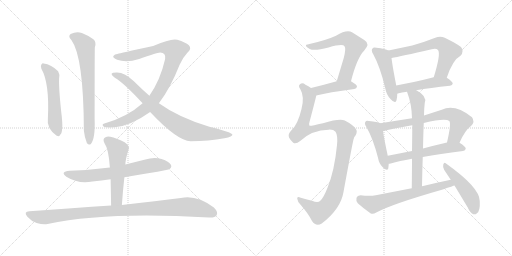
t = 0.00 s
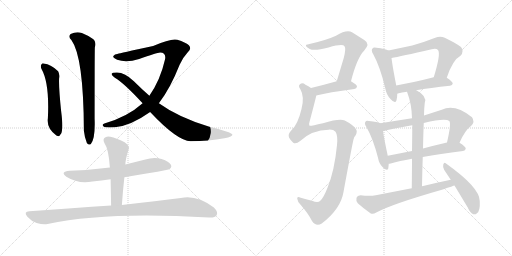
t = 2.96 s
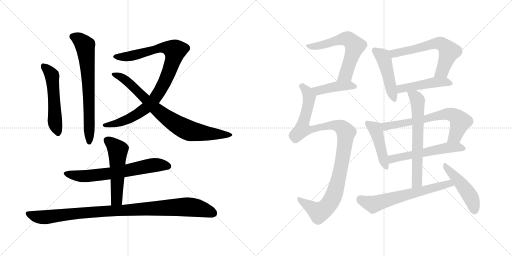
t = 5.91 s
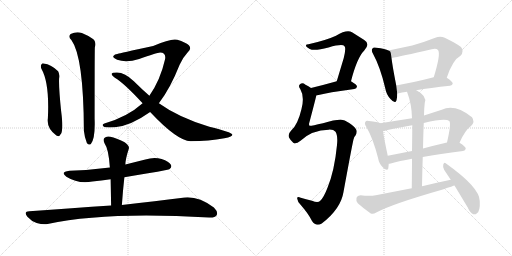
t = 8.87 s
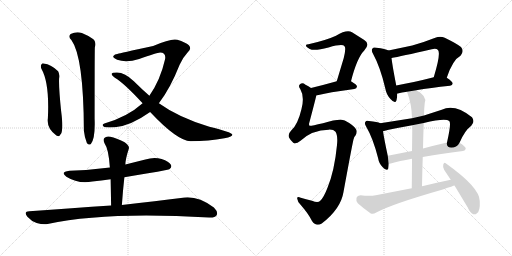
t = 11.83 s
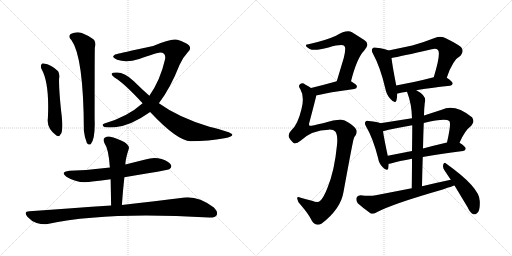
t = 14.78 s

The animated SVG that drew these frames (rendered in a browser with its animation timeline set to each time). Animation: 19 CSS @keyframes rules; one cycle of 14.78 s.

<svg version="1.1" viewBox="0 0 2048 1024" xmlns="http://www.w3.org/2000/svg">
  <g stroke="lightgray" stroke-dasharray="1,1" stroke-width="1" transform="scale(4, 4)">
    <line x1="0" y1="0" x2="256" y2="256"></line>
    <line x1="256" y1="0" x2="0" y2="256"></line>
    <line x1="128" y1="0" x2="128" y2="256"></line>
    <line x1="0" y1="128" x2="256" y2="128"></line>
    <line x1="256" y1="0" x2="512" y2="256"></line>
    <line x1="512" y1="0" x2="256" y2="256"></line>
    <line x1="384" y1="0" x2="384" y2="256"></line>
    <line x1="256" y1="128" x2="512" y2="128"></line>
  </g>
<g transform="scale(1, -1) translate(0, -850)">
   <style type="text/css">
    @keyframes keyframes0 {
      from {
       stroke: black;
       stroke-dashoffset: 533;
       stroke-width: 128;
       }
       63% {
       animation-timing-function: step-end;
       stroke: black;
       stroke-dashoffset: 0;
       stroke-width: 128;
       }
       to {
       stroke: black;
       stroke-width: 1024;
       }
       }
       #make-me-a-hanzi-animation-0 {
         animation: keyframes0 0.683757s both;
         animation-delay: 0.000000s;
         animation-timing-function: linear;
       }
    @keyframes keyframes1 {
      from {
       stroke: black;
       stroke-dashoffset: 704;
       stroke-width: 128;
       }
       70% {
       animation-timing-function: step-end;
       stroke: black;
       stroke-dashoffset: 0;
       stroke-width: 128;
       }
       to {
       stroke: black;
       stroke-width: 1024;
       }
       }
       #make-me-a-hanzi-animation-1 {
         animation: keyframes1 0.822917s both;
         animation-delay: 0.683757s;
         animation-timing-function: linear;
       }
    @keyframes keyframes2 {
      from {
       stroke: black;
       stroke-dashoffset: 943;
       stroke-width: 128;
       }
       75% {
       animation-timing-function: step-end;
       stroke: black;
       stroke-dashoffset: 0;
       stroke-width: 128;
       }
       to {
       stroke: black;
       stroke-width: 1024;
       }
       }
       #make-me-a-hanzi-animation-2 {
         animation: keyframes2 1.017415s both;
         animation-delay: 1.506674s;
         animation-timing-function: linear;
       }
    @keyframes keyframes3 {
      from {
       stroke: black;
       stroke-dashoffset: 809;
       stroke-width: 128;
       }
       72% {
       animation-timing-function: step-end;
       stroke: black;
       stroke-dashoffset: 0;
       stroke-width: 128;
       }
       to {
       stroke: black;
       stroke-width: 1024;
       }
       }
       #make-me-a-hanzi-animation-3 {
         animation: keyframes3 0.908366s both;
         animation-delay: 2.524089s;
         animation-timing-function: linear;
       }
    @keyframes keyframes4 {
      from {
       stroke: black;
       stroke-dashoffset: 665;
       stroke-width: 128;
       }
       68% {
       animation-timing-function: step-end;
       stroke: black;
       stroke-dashoffset: 0;
       stroke-width: 128;
       }
       to {
       stroke: black;
       stroke-width: 1024;
       }
       }
       #make-me-a-hanzi-animation-4 {
         animation: keyframes4 0.791178s both;
         animation-delay: 3.432455s;
         animation-timing-function: linear;
       }
    @keyframes keyframes5 {
      from {
       stroke: black;
       stroke-dashoffset: 532;
       stroke-width: 128;
       }
       63% {
       animation-timing-function: step-end;
       stroke: black;
       stroke-dashoffset: 0;
       stroke-width: 128;
       }
       to {
       stroke: black;
       stroke-width: 1024;
       }
       }
       #make-me-a-hanzi-animation-5 {
         animation: keyframes5 0.682943s both;
         animation-delay: 4.223633s;
         animation-timing-function: linear;
       }
    @keyframes keyframes6 {
      from {
       stroke: black;
       stroke-dashoffset: 1003;
       stroke-width: 128;
       }
       77% {
       animation-timing-function: step-end;
       stroke: black;
       stroke-dashoffset: 0;
       stroke-width: 128;
       }
       to {
       stroke: black;
       stroke-width: 1024;
       }
       }
       #make-me-a-hanzi-animation-6 {
         animation: keyframes6 1.066243s both;
         animation-delay: 4.906576s;
         animation-timing-function: linear;
       }
    @keyframes keyframes7 {
      from {
       stroke: black;
       stroke-dashoffset: 617;
       stroke-width: 128;
       }
       67% {
       animation-timing-function: step-end;
       stroke: black;
       stroke-dashoffset: 0;
       stroke-width: 128;
       }
       to {
       stroke: black;
       stroke-width: 1024;
       }
       }
       #make-me-a-hanzi-animation-7 {
         animation: keyframes7 0.752116s both;
         animation-delay: 5.972819s;
         animation-timing-function: linear;
       }
    @keyframes keyframes8 {
      from {
       stroke: black;
       stroke-dashoffset: 426;
       stroke-width: 128;
       }
       58% {
       animation-timing-function: step-end;
       stroke: black;
       stroke-dashoffset: 0;
       stroke-width: 128;
       }
       to {
       stroke: black;
       stroke-width: 1024;
       }
       }
       #make-me-a-hanzi-animation-8 {
         animation: keyframes8 0.596680s both;
         animation-delay: 6.724935s;
         animation-timing-function: linear;
       }
    @keyframes keyframes9 {
      from {
       stroke: black;
       stroke-dashoffset: 1069;
       stroke-width: 128;
       }
       78% {
       animation-timing-function: step-end;
       stroke: black;
       stroke-dashoffset: 0;
       stroke-width: 128;
       }
       to {
       stroke: black;
       stroke-width: 1024;
       }
       }
       #make-me-a-hanzi-animation-9 {
         animation: keyframes9 1.119954s both;
         animation-delay: 7.321615s;
         animation-timing-function: linear;
       }
    @keyframes keyframes10 {
      from {
       stroke: black;
       stroke-dashoffset: 471;
       stroke-width: 128;
       }
       61% {
       animation-timing-function: step-end;
       stroke: black;
       stroke-dashoffset: 0;
       stroke-width: 128;
       }
       to {
       stroke: black;
       stroke-width: 1024;
       }
       }
       #make-me-a-hanzi-animation-10 {
         animation: keyframes10 0.633301s both;
         animation-delay: 8.441569s;
         animation-timing-function: linear;
       }
    @keyframes keyframes11 {
      from {
       stroke: black;
       stroke-dashoffset: 621;
       stroke-width: 128;
       }
       67% {
       animation-timing-function: step-end;
       stroke: black;
       stroke-dashoffset: 0;
       stroke-width: 128;
       }
       to {
       stroke: black;
       stroke-width: 1024;
       }
       }
       #make-me-a-hanzi-animation-11 {
         animation: keyframes11 0.755371s both;
         animation-delay: 9.074870s;
         animation-timing-function: linear;
       }
    @keyframes keyframes12 {
      from {
       stroke: black;
       stroke-dashoffset: 472;
       stroke-width: 128;
       }
       61% {
       animation-timing-function: step-end;
       stroke: black;
       stroke-dashoffset: 0;
       stroke-width: 128;
       }
       to {
       stroke: black;
       stroke-width: 1024;
       }
       }
       #make-me-a-hanzi-animation-12 {
         animation: keyframes12 0.634115s both;
         animation-delay: 9.830241s;
         animation-timing-function: linear;
       }
    @keyframes keyframes13 {
      from {
       stroke: black;
       stroke-dashoffset: 451;
       stroke-width: 128;
       }
       59% {
       animation-timing-function: step-end;
       stroke: black;
       stroke-dashoffset: 0;
       stroke-width: 128;
       }
       to {
       stroke: black;
       stroke-width: 1024;
       }
       }
       #make-me-a-hanzi-animation-13 {
         animation: keyframes13 0.617025s both;
         animation-delay: 10.464356s;
         animation-timing-function: linear;
       }
    @keyframes keyframes14 {
      from {
       stroke: black;
       stroke-dashoffset: 678;
       stroke-width: 128;
       }
       69% {
       animation-timing-function: step-end;
       stroke: black;
       stroke-dashoffset: 0;
       stroke-width: 128;
       }
       to {
       stroke: black;
       stroke-width: 1024;
       }
       }
       #make-me-a-hanzi-animation-14 {
         animation: keyframes14 0.801758s both;
         animation-delay: 11.081381s;
         animation-timing-function: linear;
       }
    @keyframes keyframes15 {
      from {
       stroke: black;
       stroke-dashoffset: 563;
       stroke-width: 128;
       }
       65% {
       animation-timing-function: step-end;
       stroke: black;
       stroke-dashoffset: 0;
       stroke-width: 128;
       }
       to {
       stroke: black;
       stroke-width: 1024;
       }
       }
       #make-me-a-hanzi-animation-15 {
         animation: keyframes15 0.708171s both;
         animation-delay: 11.883139s;
         animation-timing-function: linear;
       }
    @keyframes keyframes16 {
      from {
       stroke: black;
       stroke-dashoffset: 652;
       stroke-width: 128;
       }
       68% {
       animation-timing-function: step-end;
       stroke: black;
       stroke-dashoffset: 0;
       stroke-width: 128;
       }
       to {
       stroke: black;
       stroke-width: 1024;
       }
       }
       #make-me-a-hanzi-animation-16 {
         animation: keyframes16 0.780599s both;
         animation-delay: 12.591310s;
         animation-timing-function: linear;
       }
    @keyframes keyframes17 {
      from {
       stroke: black;
       stroke-dashoffset: 644;
       stroke-width: 128;
       }
       68% {
       animation-timing-function: step-end;
       stroke: black;
       stroke-dashoffset: 0;
       stroke-width: 128;
       }
       to {
       stroke: black;
       stroke-width: 1024;
       }
       }
       #make-me-a-hanzi-animation-17 {
         animation: keyframes17 0.774089s both;
         animation-delay: 13.371909s;
         animation-timing-function: linear;
       }
    @keyframes keyframes18 {
      from {
       stroke: black;
       stroke-dashoffset: 473;
       stroke-width: 128;
       }
       61% {
       animation-timing-function: step-end;
       stroke: black;
       stroke-dashoffset: 0;
       stroke-width: 128;
       }
       to {
       stroke: black;
       stroke-width: 1024;
       }
       }
       #make-me-a-hanzi-animation-18 {
         animation: keyframes18 0.634928s both;
         animation-delay: 14.145998s;
         animation-timing-function: linear;
       }
</style>
<path d="M 165.5 575.0 Q 198.5 518.0 191.5 377.0 Q 185.5 337.0 225.5 308.0 Q 238.5 301.0 240.5 311.0 Q 247.5 315.0 248.5 335.0 Q 251.5 351.0 244.5 406.0 Q 234.5 503.0 236.5 537.0 Q 239.5 553.0 232.5 565.0 Q 205.5 592.0 174.5 596.0 Q 170.5 599.0 165.5 592.0 Q 161.5 586.0 165.5 575.0 Z" fill="lightgray"></path> 
<path d="M 285.5 690.0 Q 334.5 623.0 335.5 327.0 Q 338.5 299.0 347.5 278.0 Q 354.5 268.0 363.5 274.0 Q 381.5 296.0 378.5 374.0 Q 378.5 654.0 379.5 661.0 Q 386.5 682.0 373.5 693.0 Q 357.5 706.0 327.5 718.0 Q 305.5 725.0 282.5 714.0 Q 270.5 704.0 285.5 690.0 Z" fill="lightgray"></path> 
<path d="M 635.5 437.0 Q 680.5 495.0 718.5 591.0 Q 730.5 619.0 749.5 639.0 Q 768.5 655.0 755.5 669.0 Q 742.5 681.0 709.5 691.0 Q 685.5 698.0 612.5 666.0 Q 474.5 636.0 472.5 635.0 Q 457.5 634.0 453.5 626.0 Q 449.5 619.0 468.5 611.0 Q 505.5 598.0 556.5 614.0 Q 626.5 639.0 640.5 640.0 Q 664.5 640.0 660.5 614.0 Q 641.5 530.0 597.5 467.0 L 570.5 437.0 Q 510.5 383.0 417.5 356.0 Q 404.5 352.0 415.5 343.0 Q 421.5 339.0 459.5 341.0 Q 523.5 347.0 600.5 402.0 L 635.5 437.0 Z" fill="lightgray"></path> 
<path d="M 600.5 402.0 Q 708.5 287.0 762.5 285.0 Q 835.5 286.0 897.5 297.0 Q 931.5 303.0 929.5 312.0 Q 926.5 321.0 837.5 343.0 Q 714.5 380.0 635.5 437.0 L 597.5 467.0 Q 566.5 494.0 535.5 525.0 Q 498.5 561.0 466.5 560.0 Q 448.5 560.0 446.5 555.0 Q 445.5 549.0 459.5 539.0 Q 495.5 518.0 570.5 437.0 L 600.5 402.0 Z" fill="lightgray"></path> 
<path d="M 497.5 141.0 Q 671.5 169.0 678.5 174.0 Q 688.5 181.0 683.5 191.0 Q 676.5 204.0 646.5 214.0 Q 615.5 223.0 581.5 212.0 L 501.5 192.0 L 439.5 180.0 Q 363.5 170.0 278.5 167.0 Q 238.5 163.0 265.5 143.0 Q 313.5 113.0 369.5 124.0 Q 405.5 128.0 442.5 133.0 L 497.5 141.0 Z" fill="lightgray"></path> 
<path d="M 487.5 30.0 Q 491.5 88.0 497.5 141.0 L 501.5 192.0 Q 501.5 213.0 515.5 256.0 Q 518.5 266.0 498.5 281.0 Q 464.5 299.0 441.5 303.0 Q 425.5 307.0 417.5 298.0 Q 410.5 291.0 418.5 276.0 Q 434.5 254.0 439.5 180.0 L 442.5 133.0 Q 443.5 84.0 444.5 28.0 C 445.5 -2.0 485.5 0.0 487.5 30.0 Z" fill="lightgray"></path> 
<path d="M 444.5 28.0 Q 291.5 18.0 117.5 5.0 Q 92.5 4.0 109.5 -17.0 Q 125.5 -35.0 146.5 -42.0 Q 171.5 -49.0 190.5 -46.0 Q 424.5 5.0 836.5 -20.0 Q 860.5 -21.0 866.5 -11.0 Q 873.5 2.0 855.5 20.0 Q 786.5 72.0 723.5 58.0 Q 630.5 46.0 487.5 30.0 L 444.5 28.0 Z" fill="lightgray"></path> 
<path d="M 1404.0 525.5 Q 1428.0 619.5 1457.0 648.5 Q 1482.0 675.5 1457.0 690.5 L 1408.0 721.5 Q 1387.0 733.5 1344.0 707.5 Q 1305.0 689.5 1234.0 673.5 Q 1222.0 673.5 1224.0 666.5 Q 1225.0 662.5 1239.0 654.5 Q 1257.0 645.5 1314.0 660.5 Q 1371.0 676.5 1378.0 665.5 Q 1385.0 658.5 1375.0 618.5 L 1347.0 525.5 C 1338.0 496.5 1396.0 496.5 1404.0 525.5 Z" fill="lightgray"></path> 
<path d="M 1265.0 468.5 Q 1314.0 481.5 1417.0 494.5 Q 1427.0 495.5 1428.0 504.5 Q 1428.0 511.5 1404.0 525.5 C 1386.0 536.5 1376.0 533.5 1347.0 525.5 Q 1290.0 509.5 1244.0 498.5 C 1215.0 491.5 1236.0 461.5 1265.0 468.5 Z" fill="lightgray"></path> 
<path d="M 1315.0 331.5 Q 1334.0 332.5 1342.0 323.5 Q 1352.0 308.5 1348.0 270.5 Q 1338.0 167.5 1310.0 99.5 Q 1295.0 60.5 1281.0 47.5 Q 1272.0 37.5 1248.0 47.5 Q 1223.0 54.5 1203.0 59.5 Q 1187.0 66.5 1189.0 55.5 Q 1190.0 42.5 1204.0 29.5 Q 1234.0 -4.5 1248.0 -33.5 Q 1264.0 -57.5 1287.0 -43.5 Q 1363.0 14.5 1374.0 82.5 Q 1413.0 295.5 1415.0 295.5 Q 1416.0 302.5 1422.0 308.5 Q 1432.0 326.5 1422.0 336.5 Q 1410.0 352.5 1379.0 368.5 Q 1358.0 377.5 1292.0 357.5 Q 1241.0 345.5 1238.0 347.5 Q 1234.0 351.5 1238.0 362.5 Q 1265.0 464.5 1265.0 468.5 C 1269.0 483.5 1269.0 483.5 1244.0 498.5 Q 1234.0 505.5 1222.0 511.5 Q 1210.0 521.5 1201.0 514.5 Q 1191.0 508.5 1201.0 494.5 Q 1219.0 463.5 1206.0 414.5 Q 1191.0 350.5 1164.0 327.5 Q 1151.0 314.5 1156.0 300.5 Q 1163.0 287.5 1173.0 279.5 Q 1183.0 272.5 1202.0 287.5 Q 1248.0 330.5 1315.0 331.5 Z" fill="lightgray"></path> 
<path d="M 1554.0 648.5 Q 1542.0 655.5 1506.0 659.5 Q 1493.0 662.5 1490.0 656.5 Q 1483.0 649.5 1493.0 633.5 Q 1521.0 582.5 1541.0 497.5 Q 1545.0 472.5 1562.0 454.5 Q 1581.0 432.5 1586.0 449.5 Q 1589.0 459.5 1589.0 475.5 L 1585.0 508.5 Q 1569.0 590.5 1566.0 618.5 C 1563.0 644.5 1563.0 644.5 1554.0 648.5 Z" fill="lightgray"></path> 
<path d="M 1787.0 539.5 Q 1811.0 611.5 1842.0 627.5 Q 1858.0 645.5 1844.0 662.5 Q 1828.0 675.5 1779.0 699.5 Q 1761.0 706.5 1741.0 699.5 Q 1693.0 680.5 1649.0 668.5 L 1554.0 648.5 C 1525.0 642.5 1537.0 612.5 1566.0 618.5 Q 1600.0 624.5 1727.0 653.5 Q 1745.0 657.5 1752.0 650.5 Q 1764.0 635.5 1735.0 541.5 C 1726.0 512.5 1777.0 511.5 1787.0 539.5 Z" fill="lightgray"></path> 
<path d="M 1665.0 489.5 Q 1720.0 499.5 1800.0 507.5 Q 1810.0 508.5 1811.0 516.5 Q 1811.0 523.5 1787.0 539.5 C 1771.0 550.5 1764.0 548.5 1735.0 541.5 Q 1653.0 520.5 1585.0 508.5 C 1555.0 503.5 1560.0 466.5 1589.0 475.5 Q 1588.0 476.5 1591.0 476.5 Q 1607.0 480.5 1628.0 483.5 L 1665.0 489.5 Z" fill="lightgray"></path> 
<path d="M 1521.0 357.5 Q 1511.0 363.5 1476.0 366.5 Q 1464.0 369.5 1462.0 363.5 Q 1456.0 357.5 1465.0 343.5 Q 1492.0 297.5 1512.0 219.5 Q 1516.0 195.5 1531.0 181.5 Q 1549.0 162.5 1553.0 176.5 Q 1554.0 183.5 1555.0 195.5 L 1551.0 227.5 Q 1536.0 297.5 1532.0 325.5 C 1528.0 354.5 1528.0 354.5 1521.0 357.5 Z" fill="lightgray"></path> 
<path d="M 1648.0 377.5 L 1521.0 357.5 C 1491.0 352.5 1503.0 318.5 1532.0 325.5 Q 1539.0 326.5 1550.0 330.5 Q 1598.0 340.5 1649.0 349.5 L 1695.0 358.5 Q 1782.0 379.5 1797.0 366.5 Q 1806.0 357.5 1788.0 280.5 C 1781.0 251.5 1826.0 252.5 1838.0 279.5 Q 1859.0 328.5 1885.0 347.5 Q 1901.0 363.5 1888.0 381.5 Q 1819.0 436.5 1767.0 411.5 L 1696.0 388.5 L 1648.0 377.5 Z" fill="lightgray"></path> 
<path d="M 1555.0 195.5 Q 1558.0 195.5 1563.0 196.5 Q 1597.0 206.5 1648.0 215.5 L 1691.0 222.5 Q 1758.0 235.5 1852.0 246.5 Q 1862.0 247.5 1863.0 256.5 Q 1863.0 263.5 1838.0 279.5 C 1824.0 288.5 1817.0 287.5 1788.0 280.5 Q 1736.0 268.5 1692.0 256.5 L 1648.0 246.5 L 1551.0 227.5 C 1522.0 221.5 1525.0 190.5 1555.0 195.5 Z" fill="lightgray"></path> 
<path d="M 1628.0 483.5 Q 1647.0 434.5 1648.0 377.5 L 1649.0 349.5 Q 1649.0 310.5 1648.0 246.5 L 1648.0 215.5 Q 1648.0 164.5 1647.0 97.5 C 1647.0 67.5 1687.0 75.5 1688.0 105.5 Q 1689.0 166.5 1691.0 222.5 L 1692.0 256.5 Q 1693.0 310.5 1695.0 358.5 L 1696.0 388.5 Q 1696.0 412.5 1699.0 438.5 Q 1709.0 466.5 1667.0 488.5 Q 1666.0 489.5 1665.0 489.5 C 1639.0 504.5 1618.0 511.5 1628.0 483.5 Z" fill="lightgray"></path> 
<path d="M 1647.0 97.5 L 1503.0 69.5 Q 1479.0 65.5 1442.0 69.5 Q 1429.0 68.5 1426.0 59.5 Q 1423.0 46.5 1431.0 37.5 Q 1452.0 18.5 1483.0 -3.5 Q 1493.0 -7.5 1505.0 0.5 Q 1568.0 34.5 1771.0 92.5 Q 1814.0 107.5 1818.0 108.5 C 1847.0 117.5 1832.0 137.5 1803.0 131.5 Q 1746.0 119.5 1688.0 105.5 L 1647.0 97.5 Z" fill="lightgray"></path> 
<path d="M 1818.0 108.5 L 1871.0 20.5 Q 1880.0 -0.5 1893.0 -6.5 Q 1900.0 -9.5 1908.0 -2.5 Q 1921.0 6.5 1919.0 46.5 Q 1919.0 100.5 1784.0 196.5 Q 1777.0 202.5 1773.0 192.5 Q 1770.0 180.5 1777.0 170.5 L 1803.0 131.5 L 1818.0 108.5 Z" fill="lightgray"></path> 
      <clipPath id="make-me-a-hanzi-clip-0">
      <path d="M 165.5 575.0 Q 198.5 518.0 191.5 377.0 Q 185.5 337.0 225.5 308.0 Q 238.5 301.0 240.5 311.0 Q 247.5 315.0 248.5 335.0 Q 251.5 351.0 244.5 406.0 Q 234.5 503.0 236.5 537.0 Q 239.5 553.0 232.5 565.0 Q 205.5 592.0 174.5 596.0 Q 170.5 599.0 165.5 592.0 Q 161.5 586.0 165.5 575.0 Z" fill="lightgray"></path>
      </clipPath>
      <path clip-path="url(#make-me-a-hanzi-clip-0)" d="M 173.5 586.0 L 208.5 545.0 L 219.5 368.0 L 230.5 324.0 " fill="none" id="make-me-a-hanzi-animation-0" stroke-dasharray="405 810" stroke-linecap="round"></path>

      <clipPath id="make-me-a-hanzi-clip-1">
      <path d="M 285.5 690.0 Q 334.5 623.0 335.5 327.0 Q 338.5 299.0 347.5 278.0 Q 354.5 268.0 363.5 274.0 Q 381.5 296.0 378.5 374.0 Q 378.5 654.0 379.5 661.0 Q 386.5 682.0 373.5 693.0 Q 357.5 706.0 327.5 718.0 Q 305.5 725.0 282.5 714.0 Q 270.5 704.0 285.5 690.0 Z" fill="lightgray"></path>
      </clipPath>
      <path clip-path="url(#make-me-a-hanzi-clip-1)" d="M 291.5 703.0 L 315.5 693.0 L 340.5 668.0 L 356.5 472.0 L 357.5 282.0 " fill="none" id="make-me-a-hanzi-animation-1" stroke-dasharray="576 1152" stroke-linecap="round"></path>

      <clipPath id="make-me-a-hanzi-clip-2">
      <path d="M 635.5 437.0 Q 680.5 495.0 718.5 591.0 Q 730.5 619.0 749.5 639.0 Q 768.5 655.0 755.5 669.0 Q 742.5 681.0 709.5 691.0 Q 685.5 698.0 612.5 666.0 Q 474.5 636.0 472.5 635.0 Q 457.5 634.0 453.5 626.0 Q 449.5 619.0 468.5 611.0 Q 505.5 598.0 556.5 614.0 Q 626.5 639.0 640.5 640.0 Q 664.5 640.0 660.5 614.0 Q 641.5 530.0 597.5 467.0 L 570.5 437.0 Q 510.5 383.0 417.5 356.0 Q 404.5 352.0 415.5 343.0 Q 421.5 339.0 459.5 341.0 Q 523.5 347.0 600.5 402.0 L 635.5 437.0 Z" fill="lightgray"></path>
      </clipPath>
      <path clip-path="url(#make-me-a-hanzi-clip-2)" d="M 461.5 624.0 L 490.5 622.0 L 543.5 630.0 L 600.5 650.0 L 651.5 659.0 L 665.5 660.0 L 700.5 648.0 L 693.5 611.0 L 669.5 546.0 L 614.5 449.0 L 579.5 415.0 L 525.5 380.0 L 475.5 359.0 L 421.5 349.0 " fill="none" id="make-me-a-hanzi-animation-2" stroke-dasharray="815 1630" stroke-linecap="round"></path>

      <clipPath id="make-me-a-hanzi-clip-3">
      <path d="M 600.5 402.0 Q 708.5 287.0 762.5 285.0 Q 835.5 286.0 897.5 297.0 Q 931.5 303.0 929.5 312.0 Q 926.5 321.0 837.5 343.0 Q 714.5 380.0 635.5 437.0 L 597.5 467.0 Q 566.5 494.0 535.5 525.0 Q 498.5 561.0 466.5 560.0 Q 448.5 560.0 446.5 555.0 Q 445.5 549.0 459.5 539.0 Q 495.5 518.0 570.5 437.0 L 600.5 402.0 Z" fill="lightgray"></path>
      </clipPath>
      <path clip-path="url(#make-me-a-hanzi-clip-3)" d="M 451.5 553.0 L 504.5 529.0 L 643.5 396.0 L 728.5 340.0 L 769.5 324.0 L 925.5 311.0 " fill="none" id="make-me-a-hanzi-animation-3" stroke-dasharray="681 1362" stroke-linecap="round"></path>

      <clipPath id="make-me-a-hanzi-clip-4">
      <path d="M 497.5 141.0 Q 671.5 169.0 678.5 174.0 Q 688.5 181.0 683.5 191.0 Q 676.5 204.0 646.5 214.0 Q 615.5 223.0 581.5 212.0 L 501.5 192.0 L 439.5 180.0 Q 363.5 170.0 278.5 167.0 Q 238.5 163.0 265.5 143.0 Q 313.5 113.0 369.5 124.0 Q 405.5 128.0 442.5 133.0 L 497.5 141.0 Z" fill="lightgray"></path>
      </clipPath>
      <path clip-path="url(#make-me-a-hanzi-clip-4)" d="M 269.5 157.0 L 293.5 148.0 L 344.5 145.0 L 507.5 166.0 L 605.5 189.0 L 672.5 185.0 " fill="none" id="make-me-a-hanzi-animation-4" stroke-dasharray="537 1074" stroke-linecap="round"></path>

      <clipPath id="make-me-a-hanzi-clip-5">
      <path d="M 487.5 30.0 Q 491.5 88.0 497.5 141.0 L 501.5 192.0 Q 501.5 213.0 515.5 256.0 Q 518.5 266.0 498.5 281.0 Q 464.5 299.0 441.5 303.0 Q 425.5 307.0 417.5 298.0 Q 410.5 291.0 418.5 276.0 Q 434.5 254.0 439.5 180.0 L 442.5 133.0 Q 443.5 84.0 444.5 28.0 C 445.5 -2.0 485.5 0.0 487.5 30.0 Z" fill="lightgray"></path>
      </clipPath>
      <path clip-path="url(#make-me-a-hanzi-clip-5)" d="M 429.5 289.0 L 461.5 262.0 L 471.5 242.0 L 467.5 56.0 L 451.5 36.0 " fill="none" id="make-me-a-hanzi-animation-5" stroke-dasharray="404 808" stroke-linecap="round"></path>

      <clipPath id="make-me-a-hanzi-clip-6">
      <path d="M 444.5 28.0 Q 291.5 18.0 117.5 5.0 Q 92.5 4.0 109.5 -17.0 Q 125.5 -35.0 146.5 -42.0 Q 171.5 -49.0 190.5 -46.0 Q 424.5 5.0 836.5 -20.0 Q 860.5 -21.0 866.5 -11.0 Q 873.5 2.0 855.5 20.0 Q 786.5 72.0 723.5 58.0 Q 630.5 46.0 487.5 30.0 L 444.5 28.0 Z" fill="lightgray"></path>
      </clipPath>
      <path clip-path="url(#make-me-a-hanzi-clip-6)" d="M 113.5 -6.0 L 138.5 -15.0 L 181.5 -19.0 L 333.5 -1.0 L 736.5 23.0 L 803.5 15.0 L 853.5 -4.0 " fill="none" id="make-me-a-hanzi-animation-6" stroke-dasharray="875 1750" stroke-linecap="round"></path>

      <clipPath id="make-me-a-hanzi-clip-7">
      <path d="M 1404.0 525.5 Q 1428.0 619.5 1457.0 648.5 Q 1482.0 675.5 1457.0 690.5 L 1408.0 721.5 Q 1387.0 733.5 1344.0 707.5 Q 1305.0 689.5 1234.0 673.5 Q 1222.0 673.5 1224.0 666.5 Q 1225.0 662.5 1239.0 654.5 Q 1257.0 645.5 1314.0 660.5 Q 1371.0 676.5 1378.0 665.5 Q 1385.0 658.5 1375.0 618.5 L 1347.0 525.5 C 1338.0 496.5 1396.0 496.5 1404.0 525.5 Z" fill="lightgray"></path>
      </clipPath>
      <path clip-path="url(#make-me-a-hanzi-clip-7)" d="M 1231.0 667.5 L 1266.0 665.5 L 1377.0 695.5 L 1393.0 693.5 L 1408.0 681.5 L 1420.0 666.5 L 1387.0 562.5 L 1382.0 551.5 L 1354.0 530.5 " fill="none" id="make-me-a-hanzi-animation-7" stroke-dasharray="489 978" stroke-linecap="round"></path>

      <clipPath id="make-me-a-hanzi-clip-8">
      <path d="M 1265.0 468.5 Q 1314.0 481.5 1417.0 494.5 Q 1427.0 495.5 1428.0 504.5 Q 1428.0 511.5 1404.0 525.5 C 1386.0 536.5 1376.0 533.5 1347.0 525.5 Q 1290.0 509.5 1244.0 498.5 C 1215.0 491.5 1236.0 461.5 1265.0 468.5 Z" fill="lightgray"></path>
      </clipPath>
      <path clip-path="url(#make-me-a-hanzi-clip-8)" d="M 1252.0 496.5 L 1277.0 488.5 L 1354.0 506.5 L 1397.0 509.5 L 1418.0 504.5 " fill="none" id="make-me-a-hanzi-animation-8" stroke-dasharray="298 596" stroke-linecap="round"></path>

      <clipPath id="make-me-a-hanzi-clip-9">
      <path d="M 1315.0 331.5 Q 1334.0 332.5 1342.0 323.5 Q 1352.0 308.5 1348.0 270.5 Q 1338.0 167.5 1310.0 99.5 Q 1295.0 60.5 1281.0 47.5 Q 1272.0 37.5 1248.0 47.5 Q 1223.0 54.5 1203.0 59.5 Q 1187.0 66.5 1189.0 55.5 Q 1190.0 42.5 1204.0 29.5 Q 1234.0 -4.5 1248.0 -33.5 Q 1264.0 -57.5 1287.0 -43.5 Q 1363.0 14.5 1374.0 82.5 Q 1413.0 295.5 1415.0 295.5 Q 1416.0 302.5 1422.0 308.5 Q 1432.0 326.5 1422.0 336.5 Q 1410.0 352.5 1379.0 368.5 Q 1358.0 377.5 1292.0 357.5 Q 1241.0 345.5 1238.0 347.5 Q 1234.0 351.5 1238.0 362.5 Q 1265.0 464.5 1265.0 468.5 C 1269.0 483.5 1269.0 483.5 1244.0 498.5 Q 1234.0 505.5 1222.0 511.5 Q 1210.0 521.5 1201.0 514.5 Q 1191.0 508.5 1201.0 494.5 Q 1219.0 463.5 1206.0 414.5 Q 1191.0 350.5 1164.0 327.5 Q 1151.0 314.5 1156.0 300.5 Q 1163.0 287.5 1173.0 279.5 Q 1183.0 272.5 1202.0 287.5 Q 1248.0 330.5 1315.0 331.5 Z" fill="lightgray"></path>
      </clipPath>
      <path clip-path="url(#make-me-a-hanzi-clip-9)" d="M 1208.0 504.5 L 1230.0 481.5 L 1237.0 458.5 L 1209.0 333.5 L 1240.0 330.5 L 1283.0 344.5 L 1342.0 348.5 L 1367.0 340.5 L 1385.0 319.5 L 1354.0 130.5 L 1332.0 62.5 L 1314.0 31.5 L 1276.0 1.5 L 1198.0 51.5 " fill="none" id="make-me-a-hanzi-animation-9" stroke-dasharray="941 1882" stroke-linecap="round"></path>

      <clipPath id="make-me-a-hanzi-clip-10">
      <path d="M 1554.0 648.5 Q 1542.0 655.5 1506.0 659.5 Q 1493.0 662.5 1490.0 656.5 Q 1483.0 649.5 1493.0 633.5 Q 1521.0 582.5 1541.0 497.5 Q 1545.0 472.5 1562.0 454.5 Q 1581.0 432.5 1586.0 449.5 Q 1589.0 459.5 1589.0 475.5 L 1585.0 508.5 Q 1569.0 590.5 1566.0 618.5 C 1563.0 644.5 1563.0 644.5 1554.0 648.5 Z" fill="lightgray"></path>
      </clipPath>
      <path clip-path="url(#make-me-a-hanzi-clip-10)" d="M 1499.0 648.5 L 1526.0 629.5 L 1537.0 610.5 L 1574.0 454.5 " fill="none" id="make-me-a-hanzi-animation-10" stroke-dasharray="343 686" stroke-linecap="round"></path>

      <clipPath id="make-me-a-hanzi-clip-11">
      <path d="M 1787.0 539.5 Q 1811.0 611.5 1842.0 627.5 Q 1858.0 645.5 1844.0 662.5 Q 1828.0 675.5 1779.0 699.5 Q 1761.0 706.5 1741.0 699.5 Q 1693.0 680.5 1649.0 668.5 L 1554.0 648.5 C 1525.0 642.5 1537.0 612.5 1566.0 618.5 Q 1600.0 624.5 1727.0 653.5 Q 1745.0 657.5 1752.0 650.5 Q 1764.0 635.5 1735.0 541.5 C 1726.0 512.5 1777.0 511.5 1787.0 539.5 Z" fill="lightgray"></path>
      </clipPath>
      <path clip-path="url(#make-me-a-hanzi-clip-11)" d="M 1562.0 645.5 L 1583.0 637.5 L 1742.0 677.5 L 1766.0 674.5 L 1796.0 643.5 L 1768.0 565.5 L 1742.0 553.5 " fill="none" id="make-me-a-hanzi-animation-11" stroke-dasharray="493 986" stroke-linecap="round"></path>

      <clipPath id="make-me-a-hanzi-clip-12">
      <path d="M 1665.0 489.5 Q 1720.0 499.5 1800.0 507.5 Q 1810.0 508.5 1811.0 516.5 Q 1811.0 523.5 1787.0 539.5 C 1771.0 550.5 1764.0 548.5 1735.0 541.5 Q 1653.0 520.5 1585.0 508.5 C 1555.0 503.5 1560.0 466.5 1589.0 475.5 Q 1588.0 476.5 1591.0 476.5 Q 1607.0 480.5 1628.0 483.5 L 1665.0 489.5 Z" fill="lightgray"></path>
      </clipPath>
      <path clip-path="url(#make-me-a-hanzi-clip-12)" d="M 1595.0 483.5 L 1609.0 497.5 L 1732.0 520.5 L 1780.0 523.5 L 1802.0 515.5 " fill="none" id="make-me-a-hanzi-animation-12" stroke-dasharray="344 688" stroke-linecap="round"></path>

      <clipPath id="make-me-a-hanzi-clip-13">
      <path d="M 1521.0 357.5 Q 1511.0 363.5 1476.0 366.5 Q 1464.0 369.5 1462.0 363.5 Q 1456.0 357.5 1465.0 343.5 Q 1492.0 297.5 1512.0 219.5 Q 1516.0 195.5 1531.0 181.5 Q 1549.0 162.5 1553.0 176.5 Q 1554.0 183.5 1555.0 195.5 L 1551.0 227.5 Q 1536.0 297.5 1532.0 325.5 C 1528.0 354.5 1528.0 354.5 1521.0 357.5 Z" fill="lightgray"></path>
      </clipPath>
      <path clip-path="url(#make-me-a-hanzi-clip-13)" d="M 1471.0 356.5 L 1501.0 332.5 L 1543.0 181.5 " fill="none" id="make-me-a-hanzi-animation-13" stroke-dasharray="323 646" stroke-linecap="round"></path>

      <clipPath id="make-me-a-hanzi-clip-14">
      <path d="M 1648.0 377.5 L 1521.0 357.5 C 1491.0 352.5 1503.0 318.5 1532.0 325.5 Q 1539.0 326.5 1550.0 330.5 Q 1598.0 340.5 1649.0 349.5 L 1695.0 358.5 Q 1782.0 379.5 1797.0 366.5 Q 1806.0 357.5 1788.0 280.5 C 1781.0 251.5 1826.0 252.5 1838.0 279.5 Q 1859.0 328.5 1885.0 347.5 Q 1901.0 363.5 1888.0 381.5 Q 1819.0 436.5 1767.0 411.5 L 1696.0 388.5 L 1648.0 377.5 Z" fill="lightgray"></path>
      </clipPath>
      <path clip-path="url(#make-me-a-hanzi-clip-14)" d="M 1529.0 354.5 L 1539.0 345.5 L 1568.0 348.5 L 1704.0 373.5 L 1766.0 391.5 L 1801.0 393.5 L 1822.0 385.5 L 1840.0 360.5 L 1820.0 305.5 L 1794.0 291.5 " fill="none" id="make-me-a-hanzi-animation-14" stroke-dasharray="550 1100" stroke-linecap="round"></path>

      <clipPath id="make-me-a-hanzi-clip-15">
      <path d="M 1555.0 195.5 Q 1558.0 195.5 1563.0 196.5 Q 1597.0 206.5 1648.0 215.5 L 1691.0 222.5 Q 1758.0 235.5 1852.0 246.5 Q 1862.0 247.5 1863.0 256.5 Q 1863.0 263.5 1838.0 279.5 C 1824.0 288.5 1817.0 287.5 1788.0 280.5 Q 1736.0 268.5 1692.0 256.5 L 1648.0 246.5 L 1551.0 227.5 C 1522.0 221.5 1525.0 190.5 1555.0 195.5 Z" fill="lightgray"></path>
      </clipPath>
      <path clip-path="url(#make-me-a-hanzi-clip-15)" d="M 1558.0 201.5 L 1575.0 216.5 L 1785.0 259.5 L 1836.0 262.5 L 1854.0 255.5 " fill="none" id="make-me-a-hanzi-animation-15" stroke-dasharray="435 870" stroke-linecap="round"></path>

      <clipPath id="make-me-a-hanzi-clip-16">
      <path d="M 1628.0 483.5 Q 1647.0 434.5 1648.0 377.5 L 1649.0 349.5 Q 1649.0 310.5 1648.0 246.5 L 1648.0 215.5 Q 1648.0 164.5 1647.0 97.5 C 1647.0 67.5 1687.0 75.5 1688.0 105.5 Q 1689.0 166.5 1691.0 222.5 L 1692.0 256.5 Q 1693.0 310.5 1695.0 358.5 L 1696.0 388.5 Q 1696.0 412.5 1699.0 438.5 Q 1709.0 466.5 1667.0 488.5 Q 1666.0 489.5 1665.0 489.5 C 1639.0 504.5 1618.0 511.5 1628.0 483.5 Z" fill="lightgray"></path>
      </clipPath>
      <path clip-path="url(#make-me-a-hanzi-clip-16)" d="M 1635.0 478.5 L 1663.0 462.5 L 1671.0 434.5 L 1669.0 128.5 L 1652.0 105.5 " fill="none" id="make-me-a-hanzi-animation-16" stroke-dasharray="524 1048" stroke-linecap="round"></path>

      <clipPath id="make-me-a-hanzi-clip-17">
      <path d="M 1647.0 97.5 L 1503.0 69.5 Q 1479.0 65.5 1442.0 69.5 Q 1429.0 68.5 1426.0 59.5 Q 1423.0 46.5 1431.0 37.5 Q 1452.0 18.5 1483.0 -3.5 Q 1493.0 -7.5 1505.0 0.5 Q 1568.0 34.5 1771.0 92.5 Q 1814.0 107.5 1818.0 108.5 C 1847.0 117.5 1832.0 137.5 1803.0 131.5 Q 1746.0 119.5 1688.0 105.5 L 1647.0 97.5 Z" fill="lightgray"></path>
      </clipPath>
      <path clip-path="url(#make-me-a-hanzi-clip-17)" d="M 1441.0 53.5 L 1492.0 33.5 L 1784.0 113.5 L 1814.0 113.5 " fill="none" id="make-me-a-hanzi-animation-17" stroke-dasharray="516 1032" stroke-linecap="round"></path>

      <clipPath id="make-me-a-hanzi-clip-18">
      <path d="M 1818.0 108.5 L 1871.0 20.5 Q 1880.0 -0.5 1893.0 -6.5 Q 1900.0 -9.5 1908.0 -2.5 Q 1921.0 6.5 1919.0 46.5 Q 1919.0 100.5 1784.0 196.5 Q 1777.0 202.5 1773.0 192.5 Q 1770.0 180.5 1777.0 170.5 L 1803.0 131.5 L 1818.0 108.5 Z" fill="lightgray"></path>
      </clipPath>
      <path clip-path="url(#make-me-a-hanzi-clip-18)" d="M 1781.0 186.5 L 1877.0 71.5 L 1893.0 37.5 L 1897.0 8.5 " fill="none" id="make-me-a-hanzi-animation-18" stroke-dasharray="345 690" stroke-linecap="round"></path>

</g>
</svg>
